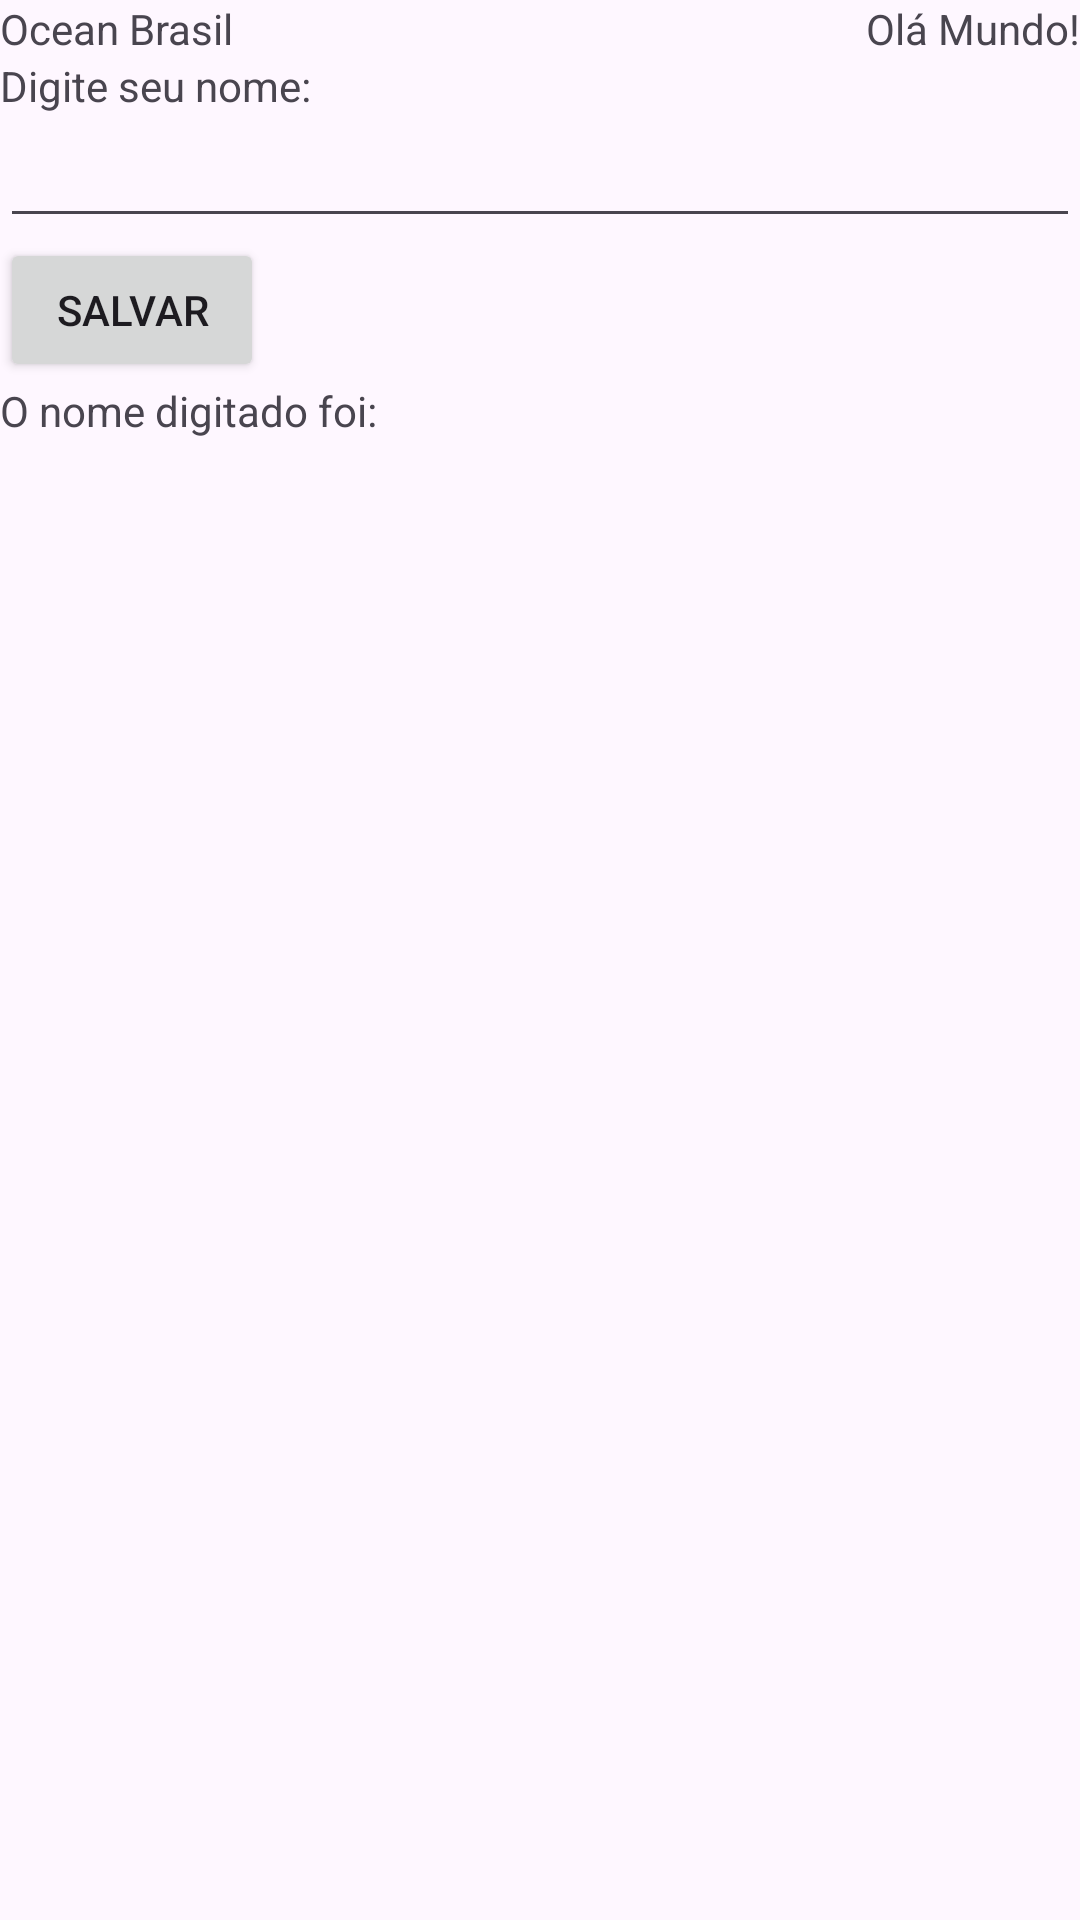

Layout XML and referenced resources for this Android screen:
<!-- AndroidManifest.xml: application theme Theme.Ocean202406IntroParte1 -->
<!-- res/layout/activity_main.xml -->
<?xml version="1.0" encoding="utf-8"?>
<androidx.constraintlayout.widget.ConstraintLayout xmlns:android="http://schemas.android.com/apk/res/android"
    xmlns:app="http://schemas.android.com/apk/res-auto"
    xmlns:tools="http://schemas.android.com/tools"
    android:id="@+id/main"
    android:layout_width="match_parent"
    android:layout_height="match_parent"
    tools:context=".MainActivity">


    <TextView
        android:id="@+id/texto1"
        android:layout_width="wrap_content"
        android:layout_height="wrap_content"
        android:text="Ocean Brasil"
        app:layout_constraintStart_toStartOf="parent"
        app:layout_constraintTop_toTopOf="parent" />

    <TextView
        android:id="@+id/texto2"
        android:layout_width="wrap_content"
        android:layout_height="wrap_content"
        android:text="Olá Mundo!"
        app:layout_constraintEnd_toEndOf="parent"
        app:layout_constraintTop_toTopOf="parent" />

    <LinearLayout
        android:layout_width="match_parent"
        android:layout_height="wrap_content"
        android:orientation="vertical"
        app:layout_constraintStart_toStartOf="parent"
        app:layout_constraintTop_toBottomOf="@id/texto1"
        >

        <TextView
            android:layout_width="match_parent"
            android:layout_height="wrap_content"
            android:text="Digite seu nome:" />

        <EditText
            android:id="@+id/nomeDoUsuario"
            android:layout_width="match_parent"
            android:layout_height="wrap_content"/>

        <Button
            android:id="@+id/button2"
            android:layout_width="wrap_content"
            android:layout_height="wrap_content"
            android:text="Salvar" />

        <TextView
            android:id="@+id/nomeDigitado"
            android:layout_width="match_parent"
            android:layout_height="wrap_content"
            android:text="O nome digitado foi:"
            />
    </LinearLayout>

</androidx.constraintlayout.widget.ConstraintLayout>
<!-- resources referenced by this layout -->
<resources>
  <style name="Theme.Ocean202406IntroParte1" parent="Base.Theme.Ocean202406IntroParte1" />
  <style name="Base.Theme.Ocean202406IntroParte1" parent="Theme.Material3.DayNight.NoActionBar">
          
          
      </style>
</resources>
